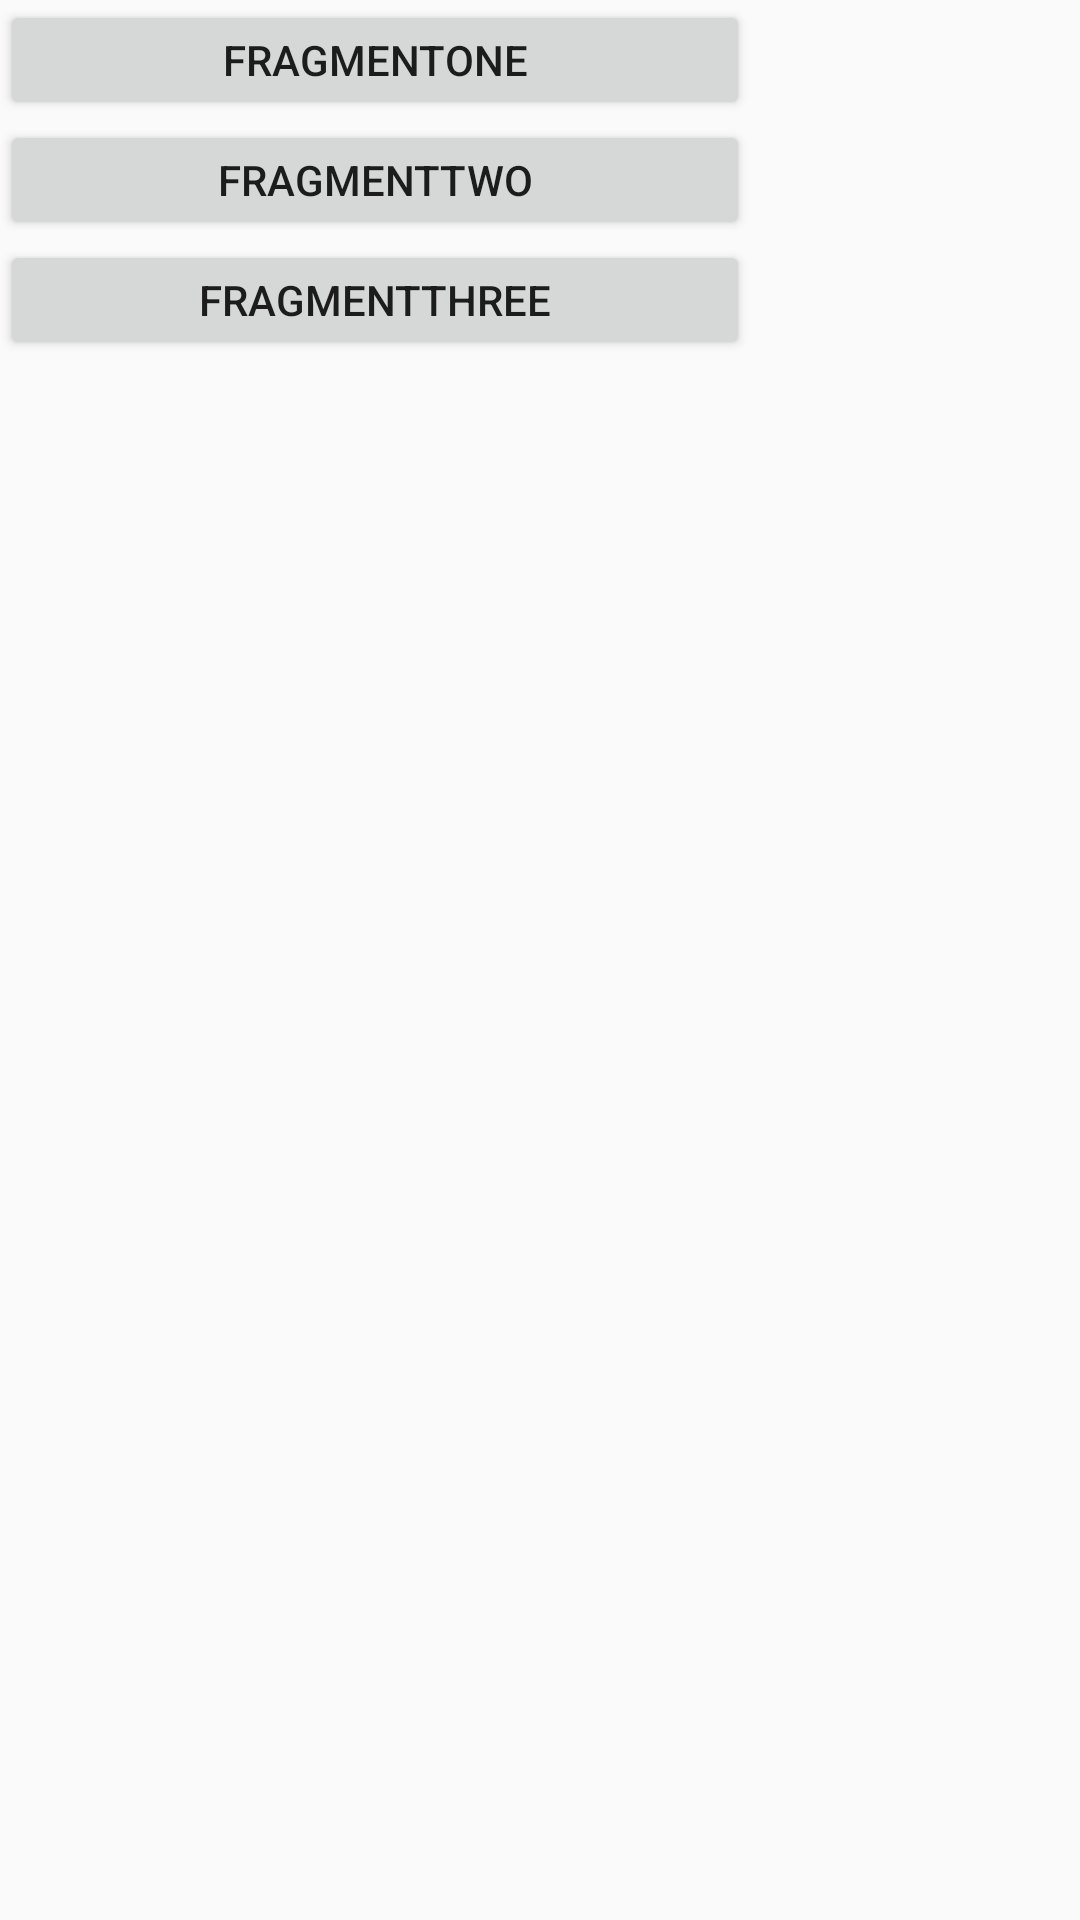

Produce the Android XML layout that renders to this screen, including the resource entries it uses.
<!-- AndroidManifest.xml: application theme AppTheme -->
<!-- res/layout/dashboard.xml -->
<?xml version="1.0" encoding="utf-8"?>
<LinearLayout xmlns:android="http://schemas.android.com/apk/res/android"
    android:layout_width="match_parent"
    android:layout_height="match_parent"
    android:orientation="vertical">

    <Button
        android:id="@+id/btnfone"
        android:layout_width="250dp"
        android:layout_height="40dp"
        android:text="Fragmentone"/>

    <Button
        android:id="@+id/btntwo"
        android:layout_width="250dp"
        android:layout_height="40dp"
        android:text="Fragmenttwo"/>
    <Button
        android:id="@+id/btnthree"
        android:layout_width="250dp"
        android:layout_height="40dp"
        android:text="Fragmentthree"/>

</LinearLayout>
<!-- resources referenced by this layout -->
<resources>
  <style name="AppTheme" parent="Theme.AppCompat.Light.NoActionBar">
          
          <item name="colorPrimary">@color/colorPrimary</item>
          <item name="colorPrimaryDark">@color/colorPrimaryDark</item>
          <item name="colorAccent">@color/colorAccent</item>
  
      </style>
  <color name="colorPrimary">#3F51B5</color>
  <color name="colorPrimaryDark">#303F9F</color>
  <color name="colorAccent">#FF4081</color>
</resources>
